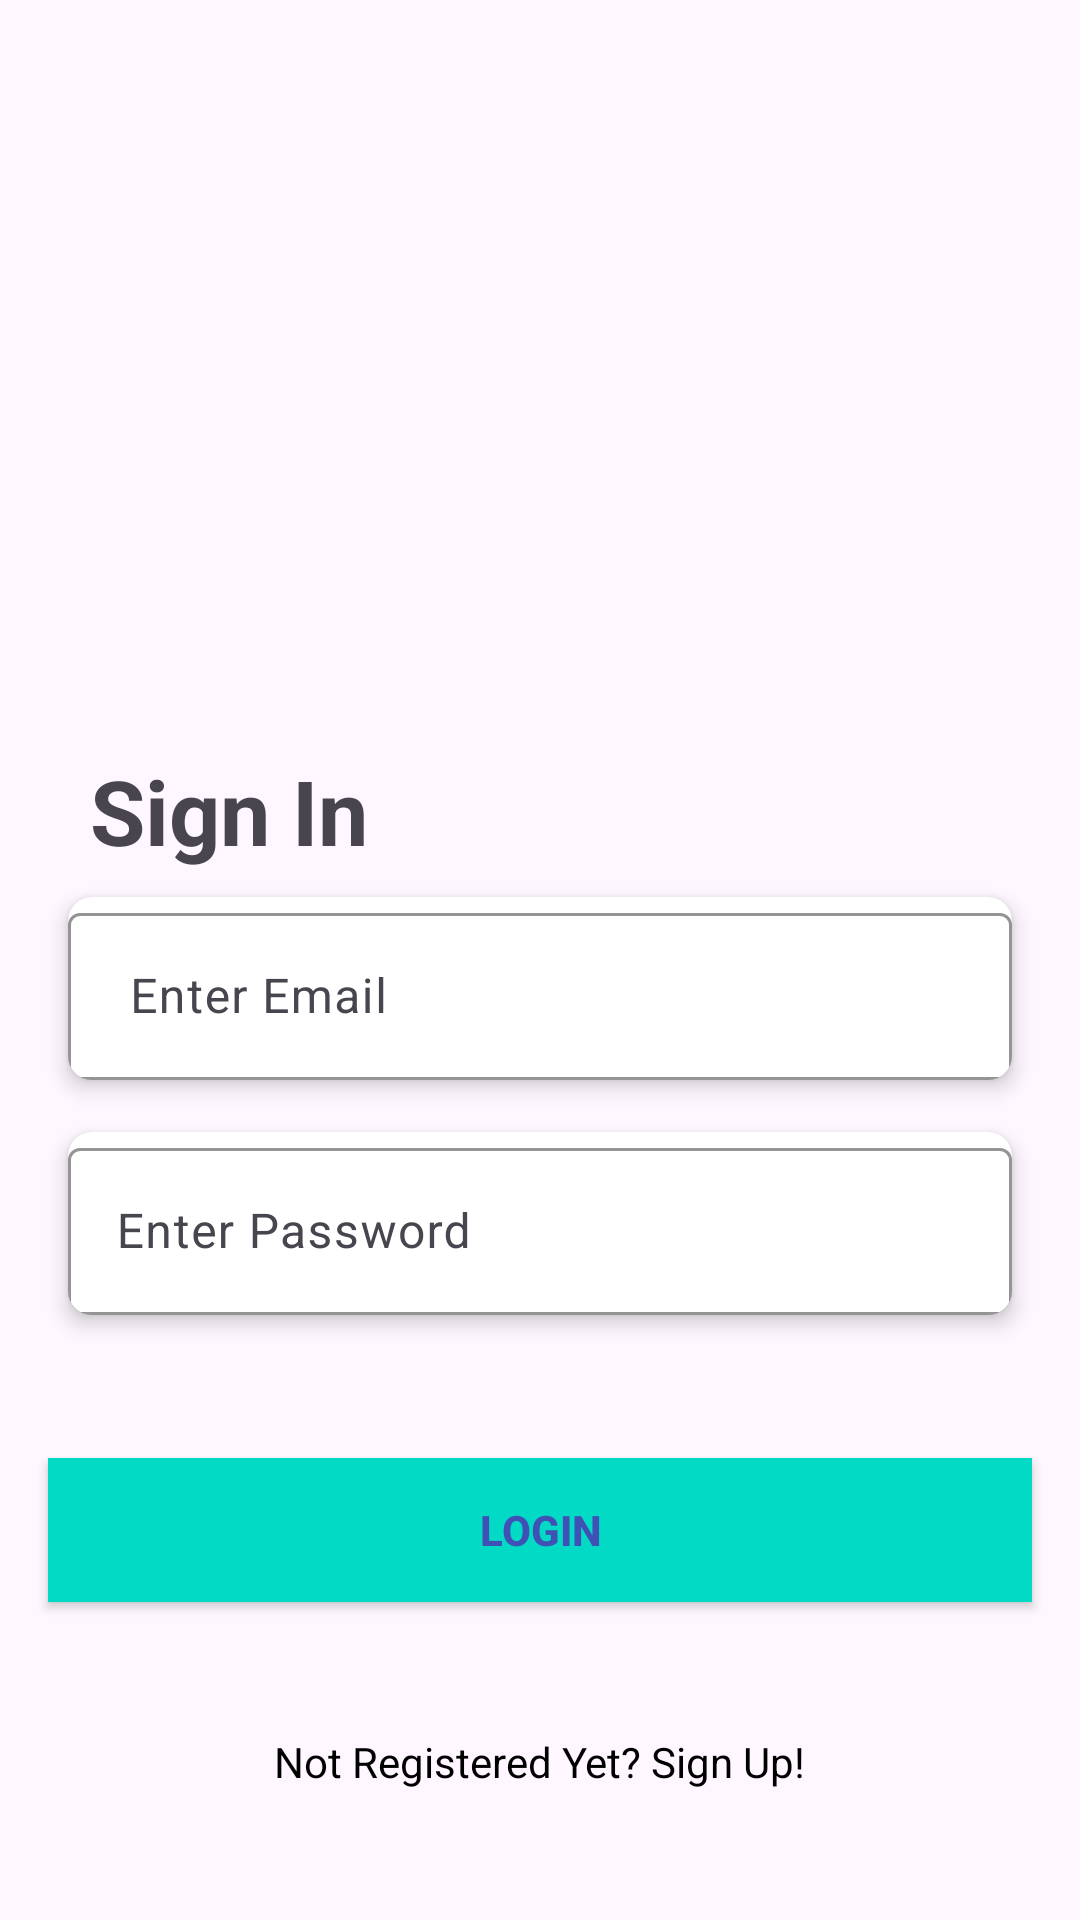

The Android layout XML behind this screen, and the referenced resources:
<!-- AndroidManifest.xml: application theme Theme.Challenge_ch5 -->
<!-- res/layout/fragment_login.xml -->
<?xml version="1.0" encoding="utf-8"?>
<androidx.constraintlayout.widget.ConstraintLayout xmlns:android="http://schemas.android.com/apk/res/android"
    xmlns:tools="http://schemas.android.com/tools"
    android:layout_width="match_parent"
    android:layout_height="match_parent"
    xmlns:app="http://schemas.android.com/apk/res-auto"
    tools:context=".login.LoginFragment">

    <com.google.android.material.imageview.ShapeableImageView
        android:id="@+id/imgLogin"
        android:layout_width="250dp"
        android:layout_height="250dp"
        android:src="@drawable/login"
        app:layout_constraintStart_toStartOf="parent"
        app:layout_constraintEnd_toEndOf="parent"
        app:layout_constraintTop_toTopOf="parent"/>

    <com.google.android.material.textview.MaterialTextView
        android:id="@+id/tv_title"
        android:layout_width="wrap_content"
        android:layout_height="wrap_content"
        android:text="@string/signin"
        android:textSize="30dp"
        android:textStyle="bold"
        android:layout_marginStart="30dp"
        app:layout_constraintStart_toStartOf="parent"
        app:layout_constraintTop_toBottomOf="@id/imgLogin"/>

    <androidx.cardview.widget.CardView
        android:id="@+id/cv_email"
        android:layout_width="match_parent"
        android:layout_height="wrap_content"
        android:radius="8dp"
        app:cardCornerRadius="8dp"
        app:cardElevation="4dp"
        app:cardUseCompatPadding="true"
        android:layout_marginHorizontal="16dp"
        app:layout_constraintStart_toStartOf="parent"
        app:layout_constraintTop_toBottomOf="@id/tv_title">
        <com.google.android.material.textfield.TextInputLayout
            android:id="@+id/input_email"
            android:layout_width="match_parent"
            android:layout_height="wrap_content"
            app:boxStrokeColor="@color/teal_200"
            app:hintTextColor="@color/teal_200"
            app:layout_constraintEnd_toEndOf="parent"
            app:layout_constraintStart_toStartOf="parent"
            app:layout_constraintTop_toTopOf="parent">

            <com.google.android.material.textfield.TextInputEditText
                android:id="@+id/et_email"
                android:layout_width="match_parent"
                android:layout_height="wrap_content"
                android:hint=" Enter Email"
                android:inputType="textEmailAddress" />
        </com.google.android.material.textfield.TextInputLayout>
    </androidx.cardview.widget.CardView>

    <androidx.cardview.widget.CardView
        android:id="@+id/cv_password"
        android:layout_width="match_parent"
        android:layout_height="wrap_content"
        android:radius="8dp"
        app:cardCornerRadius="8dp"
        app:cardElevation="4dp"
        app:cardUseCompatPadding="true"
        android:layout_marginHorizontal="16dp"
        app:layout_constraintStart_toStartOf="parent"
        app:layout_constraintTop_toBottomOf="@id/cv_email">
        <com.google.android.material.textfield.TextInputLayout
            android:id="@+id/ti_password"
            android:layout_width="match_parent"
            android:layout_height="wrap_content"
            app:boxStrokeColor="@color/teal_200"
            app:hintTextColor="@color/teal_200"
            app:endIconMode="password_toggle"
            app:passwordToggleEnabled="true"
            app:layout_constraintEnd_toEndOf="parent"
            app:layout_constraintStart_toStartOf="parent"
            app:layout_constraintTop_toBottomOf="@id/input_email">

            <com.google.android.material.textfield.TextInputEditText
                android:id="@+id/et_password"
                android:layout_width="match_parent"
                android:layout_height="wrap_content"
                android:hint="Enter Password"
                android:inputType="textPassword" />
        </com.google.android.material.textfield.TextInputLayout>
    </androidx.cardview.widget.CardView>

    <androidx.appcompat.widget.AppCompatButton
        android:id="@+id/buttonLgn"
        android:layout_width="0dp"
        android:layout_height="wrap_content"
        android:layout_marginHorizontal="16dp"
        android:background="@color/teal_200"
        android:text="@string/login"
        android:textColor="@color/blue"
        android:textStyle="bold"
        app:layout_constraintBottom_toBottomOf="parent"
        app:layout_constraintEnd_toEndOf="parent"
        app:layout_constraintHorizontal_bias="0.0"
        app:layout_constraintStart_toStartOf="parent"
        app:layout_constraintTop_toBottomOf="@+id/cv_password"
        app:layout_constraintVertical_bias="0.27" />

    <com.google.android.material.textview.MaterialTextView
        android:id="@+id/register"
        android:layout_width="wrap_content"
        android:layout_height="wrap_content"
        android:textColor="@color/black"
        android:text="@string/not_registered"
        app:layout_constraintBottom_toBottomOf="parent"
        app:layout_constraintEnd_toEndOf="parent"
        app:layout_constraintStart_toStartOf="parent"
        app:layout_constraintTop_toBottomOf="@+id/buttonLgn" />

</androidx.constraintlayout.widget.ConstraintLayout>
<!-- resources referenced by this layout -->
<resources>
  <color name="black">#FF000000</color>
  <color name="blue">#3F51B5</color>
  <color name="teal_200">#FF03DAC5</color>
  <string name="login">Login</string>
  <string name="not_registered">Not Registered Yet? Sign Up!</string>
  <string name="signin">Sign In</string>
  <style name="Theme.Challenge_ch5" parent="Base.Theme.Challenge_ch5" />
  <style name="Base.Theme.Challenge_ch5" parent="Theme.Material3.DayNight.NoActionBar">
          
          
      </style>
</resources>
